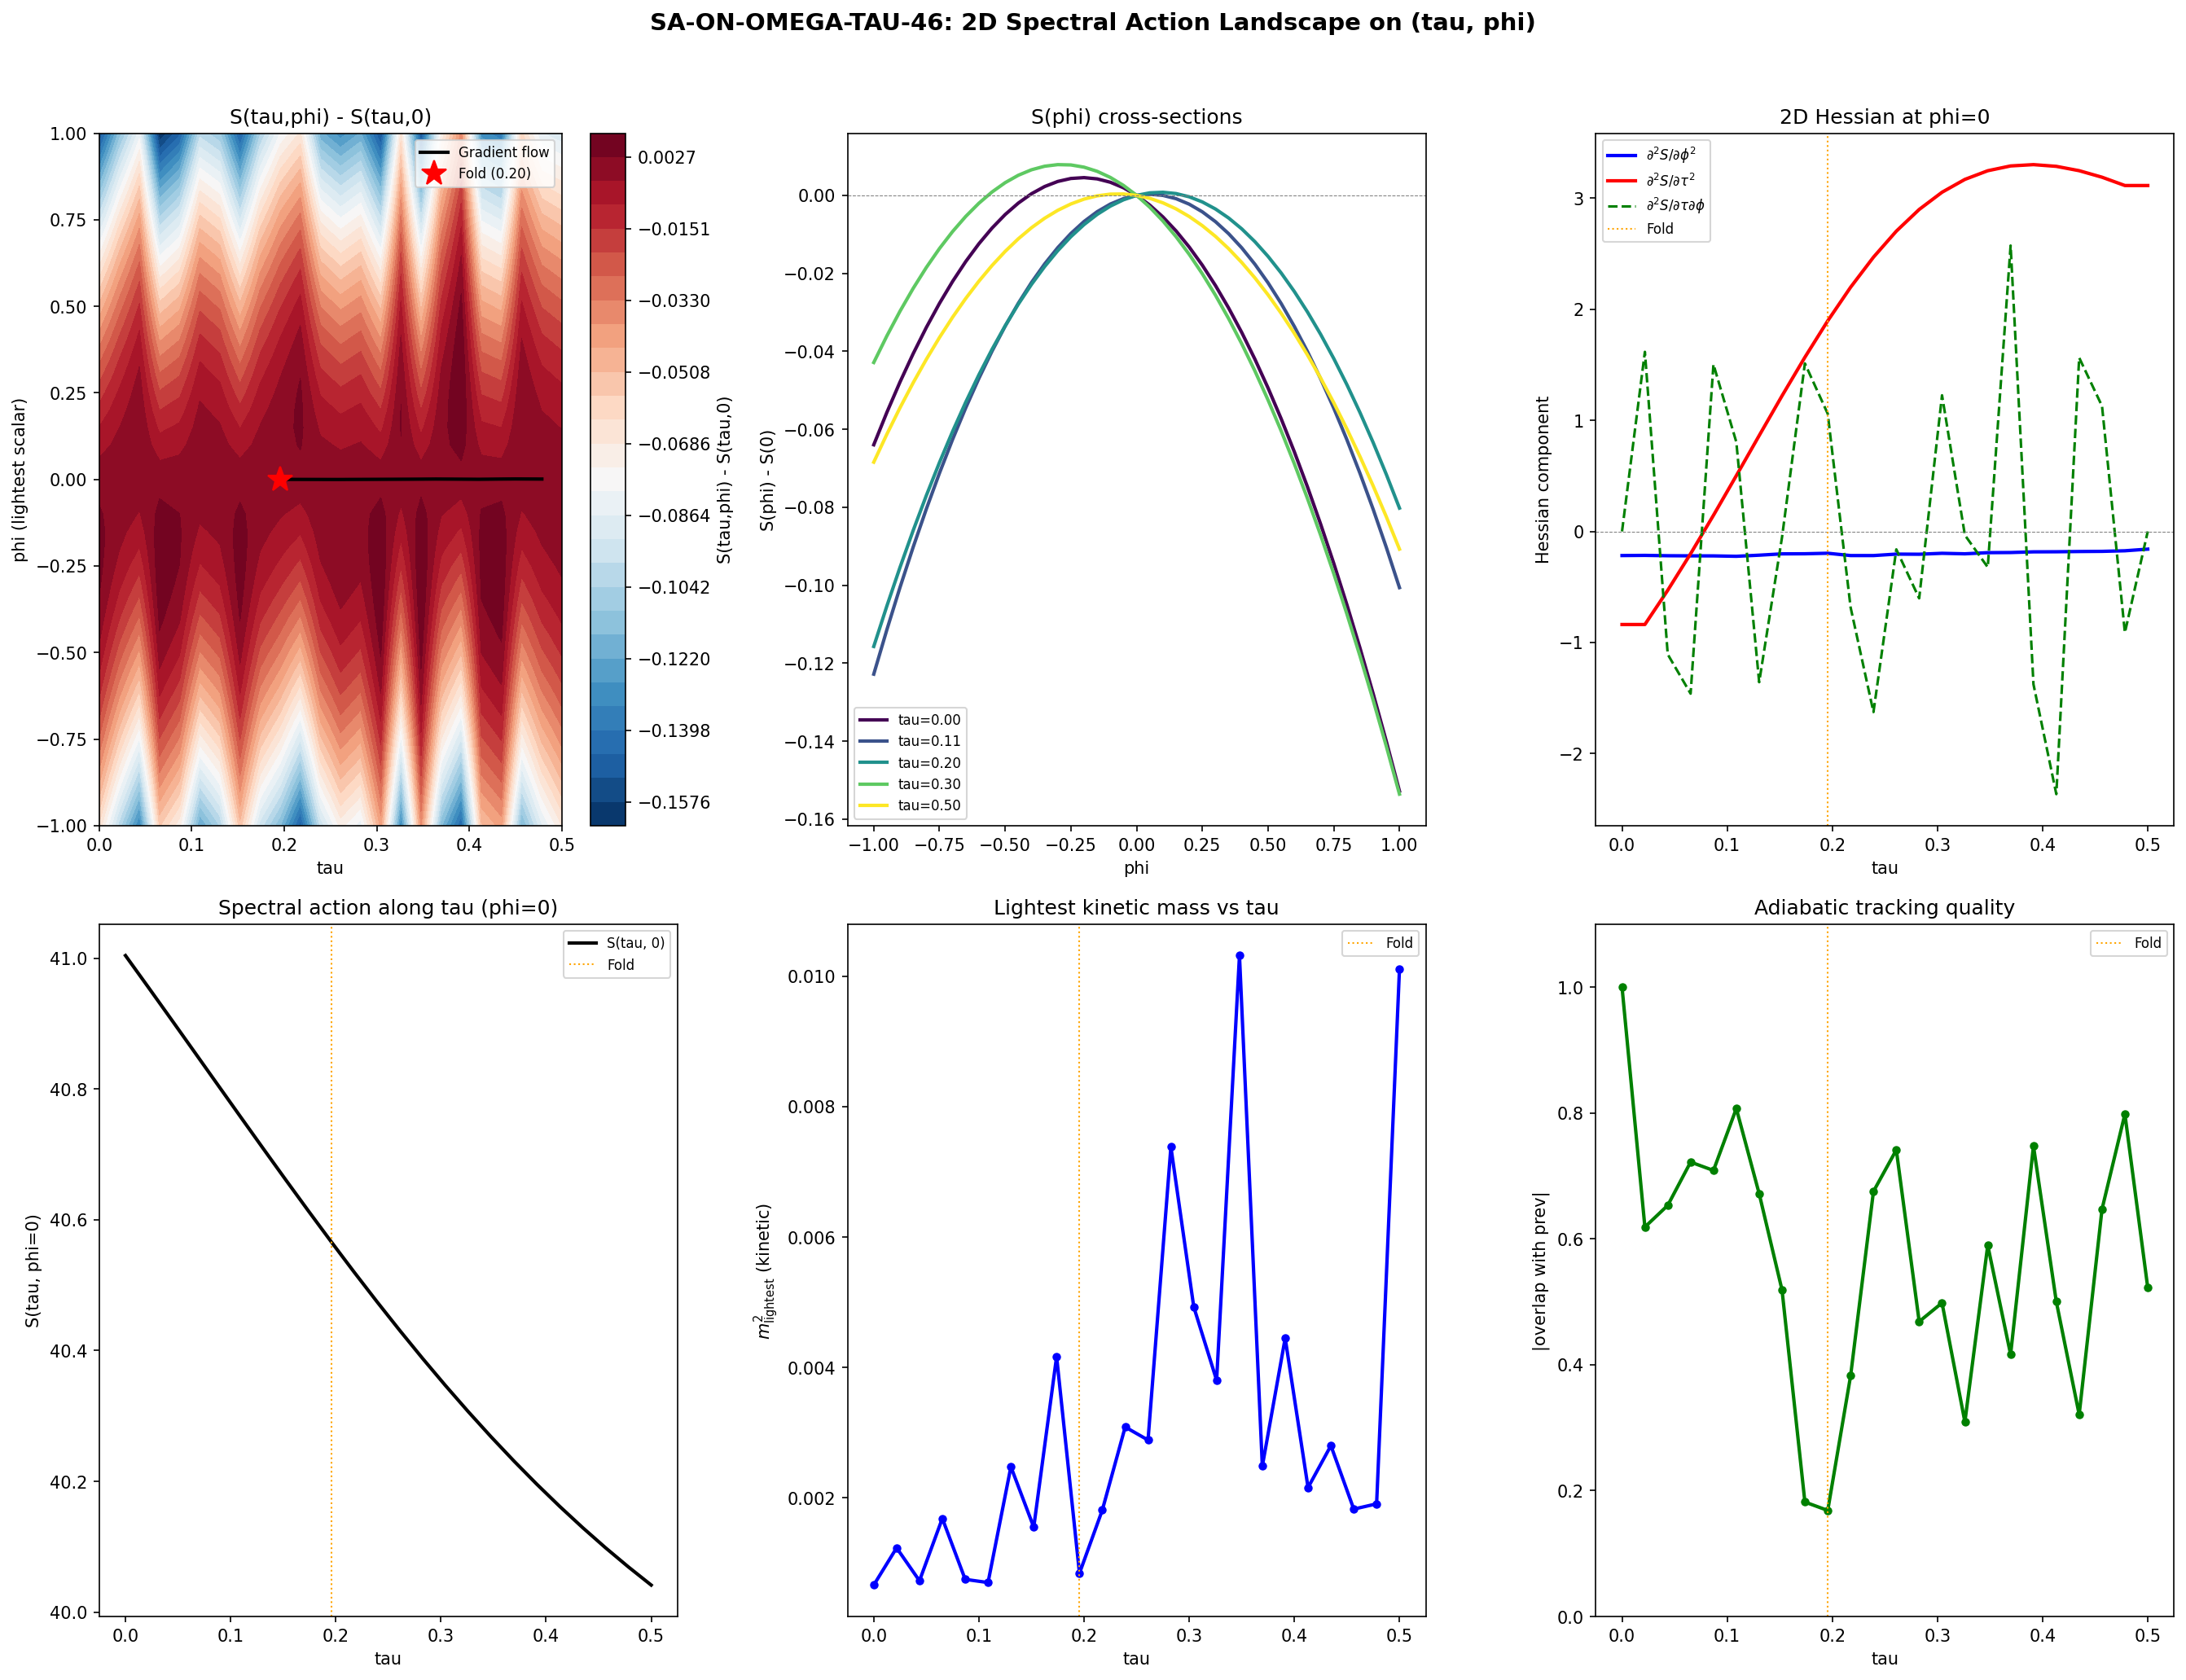

Write Python code to recreate this figure.
"""
SA-ON-OMEGA-TAU-46: 2D Spectral Action Landscape on (tau, phi) Space
======================================================================

Computes S(tau, phi) = Tr f((D_K(tau) + phi * v_0(tau))^2 / Lambda^2)
where v_0(tau) is the lightest tachyonic scalar direction from
OMEGA-CLASSIFY-46, tracked continuously across tau.

The 2D landscape reveals whether the combined (tau, phi) space is:
  - SADDLE: negative curvature in phi, positive in tau (or vice versa)
  - VALLEY: both curvatures negative (trough)
  - RIDGE: both curvatures positive (peak)

Gate: SA-ON-OMEGA-TAU-46
  INFO: Classify the 2D landscape topology (saddle/valley/ridge).
  Pre-registered criterion: report Hessian eigenvalues at fold.

Mathematical framework:
  The spectral action on a finite spectral triple with eigenvalues {lambda_k}
  is S = sum_k f(lambda_k^2 / Lambda^2). For the perturbed operator
  D_phys = D_K(tau) + phi * v_0, the eigenvalues change and S changes.
  This is computed EXACTLY for the finite spectrum (no heat kernel approx).

  The lightest scalar v_0(tau) is the eigenvector of the kinetic mass matrix
  M^2_{ij} = Tr([D, phi_i]^dag [D, phi_j]) with smallest eigenvalue.
  It is tracked across tau by maximizing overlap with the previous tau's
  eigenvector (adiabatic continuation).

Input: s46_omega_classify.npz, s42_hauser_feshbach.npz, canonical_constants.py
Output: s46_sa_omega_tau.{npz,png}

Author: Connes-NCG-Theorist (Session 46 W4-SA)
Date: 2026-03-15
"""

import numpy as np
from numpy.linalg import norm as la_norm, svd, eigh, eigvalsh, eig
import sys
import os
import time
import warnings

sys.path.insert(0, os.path.join(os.path.dirname(os.path.abspath(__file__))))

from canonical_constants import tau_fold as TAU_FOLD_CANON

from tier1_dirac_spectrum import (
    su3_generators,
    compute_structure_constants,
    compute_killing_form,
    jensen_metric,
    orthonormal_frame,
    frame_structure_constants,
    connection_coefficients,
    spinor_connection_offset,
    build_cliff8,
    get_irrep,
    dirac_operator_on_irrep,
    _irrep_cache,
)

np.set_printoptions(precision=10, linewidth=140, suppress=True)
OUTDIR = os.path.dirname(os.path.abspath(__file__))


# =============================================================================
# SECTION 1: Reuse infrastructure from s46_omega_classify
# =============================================================================

def build_AF_generators():
    """Build 24 generators of A_F = C + H + M_3(C) on 16-dim spinor space."""
    AF_16 = []
    AF_names = []
    AF_factors = []

    def build_bimodule_16(L4, R4):
        """Build left-right bimodule action on 16-dim H_F = C^4 x C^4."""
        return np.kron(L4, R4)

    # C factor (1 generator: identity)
    AF_16.append(build_bimodule_16(np.eye(4, dtype=complex), np.eye(4, dtype=complex)))
    AF_names.append('C_1')
    AF_factors.append('C')

    # H factor (4 real generators: 1, i, j, k via Pauli embedding)
    sigma = [
        np.array([[1, 0], [0, 1]], dtype=complex),
        np.array([[1j, 0], [0, -1j]], dtype=complex),
        np.array([[0, 1], [-1, 0]], dtype=complex),
        np.array([[0, 1j], [1j, 0]], dtype=complex),
    ]
    for si, s in enumerate(sigma):
        L_h = np.zeros((4, 4), dtype=complex)
        L_h[:2, :2] = s
        if si == 0:
            L_h[2:, 2:] = s
        else:
            L_h[2:, 2:] = s.conj()
        AF_16.append(build_bimodule_16(L_h, np.eye(4, dtype=complex)))
        AF_names.append(f'H_{si}')
        AF_factors.append('H')

    # M_3(C) factor (18 generators: Re and Im parts of E_{ab})
    for a in range(3):
        for b in range(3):
            for part, val in [('Re', 1.0), ('Im', 1j)]:
                m_elem = np.zeros((3, 3), dtype=complex)
                m_elem[a, b] = val
                R_m = np.eye(4, dtype=complex)
                R_m[1:, 1:] = m_elem.conj().T
                AF_16.append(build_bimodule_16(np.eye(4), R_m))
                AF_names.append(f'M3_E{a}{b}_{part}')
                AF_factors.append('M3')

    return AF_16, AF_names, AF_factors


def build_DK(tau, gens, f_abc, B_ab, gammas, p, q):
    """Build D_K on rep (p,q) at deformation tau."""
    _irrep_cache.clear()
    rho, dim_rho = get_irrep(p, q, gens, f_abc)
    g_s = jensen_metric(B_ab, tau)
    E = orthonormal_frame(g_s)
    ft = frame_structure_constants(f_abc, E)
    Gamma = connection_coefficients(ft)
    Omega = spinor_connection_offset(Gamma, gammas)
    D_K = dirac_operator_on_irrep(rho, E, gammas, Omega)
    return D_K, dim_rho


def compute_omega1_odd_basis(D_mat, AF_16_list, dim_rho, gammas):
    """
    Compute the odd (scalar) part of Omega^1_D(A_F) combined module.
    Returns the orthonormal basis for scalar inner fluctuations.
    """
    n_gen = len(AF_16_list)
    N = D_mat.shape[0]
    I_rho = np.eye(dim_rho, dtype=complex) if dim_rho > 1 else None

    linear_vecs = []
    quadratic_vecs = []

    for j in range(n_gen):
        b_full = np.kron(I_rho, AF_16_list[j]) if dim_rho > 1 else AF_16_list[j]
        comm_Db = D_mat @ b_full - b_full @ D_mat
        for i in range(n_gen):
            a_full = np.kron(I_rho, AF_16_list[i]) if dim_rho > 1 else AF_16_list[i]
            linear_vecs.append((a_full @ comm_Db).ravel())
            comm_Da = D_mat @ a_full - a_full @ D_mat
            quadratic_vecs.append((comm_Da @ comm_Db).ravel())

    combined_mat = np.vstack([np.array(linear_vecs), np.array(quadratic_vecs)])

    # SVD to extract basis
    _, S_c, Vh_c = svd(combined_mat, full_matrices=False)
    cutoff = S_c[0] * 1e-10
    dim_comb = int(np.sum(S_c > cutoff))
    comb_basis = Vh_c[:dim_comb]

    # Grading decomposition: gamma_9 = prod(gammas)
    gamma_9 = np.eye(16, dtype=complex)
    for g in gammas:
        gamma_9 = gamma_9 @ g
    gamma_full = np.kron(np.eye(dim_rho), gamma_9)

    # Project onto odd (scalar) subspace
    odd_vecs = []
    for k in range(dim_comb):
        omega = comb_basis[k].reshape(N, N)
        graded = gamma_full @ omega @ gamma_full
        odd_part = 0.5 * (omega - graded)
        if la_norm(odd_part, 'fro') > 1e-12:
            odd_vecs.append(odd_part.ravel())

    if len(odd_vecs) == 0:
        return np.zeros((0, N * N), dtype=complex), 0

    mat = np.array(odd_vecs)
    _, S_o, Vh_o = svd(mat, full_matrices=False)
    cutoff_o = S_o[0] * 1e-10
    dim_odd = int(np.sum(S_o > cutoff_o))
    return Vh_o[:dim_odd], dim_odd


def compute_lightest_scalar(odd_basis, D_mat, N):
    """
    Compute the kinetic mass matrix M^2 and return the lightest eigenvector
    as an NxN self-adjoint matrix (normalized).
    """
    n_scalar = odd_basis.shape[0]
    if n_scalar == 0:
        return None, None, np.array([])

    # Build self-adjoint operators and commutators
    phis = []
    comms = []
    for k in range(n_scalar):
        phi_k = odd_basis[k].reshape(N, N)
        phi_k_sa = (phi_k + phi_k.conj().T) / np.sqrt(2.0)
        norm_k = np.sqrt(np.real(np.trace(phi_k_sa.conj().T @ phi_k_sa)))
        if norm_k > 1e-15:
            phi_k_sa /= norm_k
        phis.append(phi_k_sa)
        comms.append(D_mat @ phi_k_sa - phi_k_sa @ D_mat)

    # Kinetic mass matrix (Gram matrix, PSD)
    M2 = np.zeros((n_scalar, n_scalar))
    for i in range(n_scalar):
        for j in range(i, n_scalar):
            val = np.real(np.trace(comms[i].conj().T @ comms[j]))
            M2[i, j] = val
            M2[j, i] = val

    evals, evecs = eigh(M2)

    # Lightest eigenvector in the operator basis
    lightest_coeffs = evecs[:, 0]  # smallest eigenvalue
    lightest_op = np.zeros((N, N), dtype=complex)
    for k in range(n_scalar):
        lightest_op += lightest_coeffs[k] * phis[k]

    # Normalize
    norm = np.sqrt(np.real(np.trace(lightest_op.conj().T @ lightest_op)))
    if norm > 1e-15:
        lightest_op /= norm

    return lightest_op, evals[0], evals


def track_lightest_scalar(v_prev, odd_basis, D_mat, N):
    """
    Compute lightest scalar at new tau, tracked by overlap with v_prev.
    Returns the eigenvector with maximum overlap to v_prev (adiabatic continuation).
    """
    n_scalar = odd_basis.shape[0]
    if n_scalar == 0 or v_prev is None:
        return compute_lightest_scalar(odd_basis, D_mat, N)

    phis = []
    comms = []
    for k in range(n_scalar):
        phi_k = odd_basis[k].reshape(N, N)
        phi_k_sa = (phi_k + phi_k.conj().T) / np.sqrt(2.0)
        norm_k = np.sqrt(np.real(np.trace(phi_k_sa.conj().T @ phi_k_sa)))
        if norm_k > 1e-15:
            phi_k_sa /= norm_k
        phis.append(phi_k_sa)
        comms.append(D_mat @ phi_k_sa - phi_k_sa @ D_mat)

    # Kinetic mass matrix
    M2 = np.zeros((n_scalar, n_scalar))
    for i in range(n_scalar):
        for j in range(i, n_scalar):
            val = np.real(np.trace(comms[i].conj().T @ comms[j]))
            M2[i, j] = val
            M2[j, i] = val

    evals, evecs = eigh(M2)

    # Compute overlaps of all eigenvectors with v_prev
    best_idx = 0
    best_overlap = 0.0
    for idx in range(min(5, n_scalar)):  # check lightest 5
        coeffs = evecs[:, idx]
        op = np.zeros((N, N), dtype=complex)
        for k in range(n_scalar):
            op += coeffs[k] * phis[k]
        norm = np.sqrt(np.real(np.trace(op.conj().T @ op)))
        if norm > 1e-15:
            op /= norm
        overlap = np.abs(np.trace(op.conj().T @ v_prev))
        if overlap > best_overlap:
            best_overlap = overlap
            best_idx = idx

    # Use the best-tracked eigenvector
    tracked_coeffs = evecs[:, best_idx]
    tracked_op = np.zeros((N, N), dtype=complex)
    for k in range(n_scalar):
        tracked_op += tracked_coeffs[k] * phis[k]
    norm = np.sqrt(np.real(np.trace(tracked_op.conj().T @ tracked_op)))
    if norm > 1e-15:
        tracked_op /= norm

    # Ensure consistent sign (avoid pi-flips)
    sign = np.real(np.trace(tracked_op.conj().T @ v_prev))
    if sign < 0:
        tracked_op = -tracked_op

    return tracked_op, evals[best_idx], evals


def spectral_action_exact(D_mat, f_func, Lambda):
    """
    Compute S = Tr f(D^2 / Lambda^2) exactly for a finite-dimensional D_mat.
    This is the EXACT spectral action, no heat kernel approximation.
    """
    evals = eigvalsh(D_mat)
    x = evals**2 / Lambda**2
    return np.sum(f_func(x))


# =============================================================================
# MAIN COMPUTATION
# =============================================================================

if __name__ == '__main__':
    t_total_start = time.time()

    print("=" * 78)
    print("SA-ON-OMEGA-TAU-46: 2D Spectral Action Landscape")
    print("=" * 78)
    print()

    # Setup infrastructure
    gens = su3_generators()
    f_abc = compute_structure_constants(gens)
    B_ab = compute_killing_form(f_abc)
    gammas = build_cliff8()

    AF_16, AF_names, AF_factors = build_AF_generators()
    n_gen = len(AF_16)

    p_sector, q_sector = 1, 0

    # Cutoff function: exponential (canonical choice)
    f_exp = lambda x: np.exp(-x)

    # =========================================================================
    # STEP 1: Tau grid and phi grid
    # =========================================================================
    print("STEP 1: Grid setup")
    print("-" * 40)

    n_tau = 24
    n_phi = 41
    tau_grid = np.linspace(0.0, 0.5, n_tau)
    phi_grid = np.linspace(-1.0, 1.0, n_phi)

    print(f"  tau grid: {n_tau} points in [0, 0.5]")
    print(f"  phi grid: {n_phi} points in [-1, 1]")
    print(f"  Total evaluations: {n_tau * n_phi}")
    print()

    # =========================================================================
    # STEP 2: Build lightest scalar at each tau (adiabatic tracking)
    # =========================================================================
    print("STEP 2: Adiabatic tracking of lightest scalar direction v_0(tau)")
    print("-" * 40)

    v0_list = [None] * n_tau          # lightest scalar operator at each tau
    m2_lightest = np.zeros(n_tau)     # kinetic mass eigenvalue
    D_K_list = [None] * n_tau         # D_K matrices
    Lambda_list = np.zeros(n_tau)     # Lambda at each tau
    overlaps = np.zeros(n_tau)        # overlap with previous v_0

    for ti, tau in enumerate(tau_grid):
        t0 = time.time()
        D_K, dim_rho = build_DK(tau, gens, f_abc, B_ab, gammas, p_sector, q_sector)
        D_K_list[ti] = D_K
        N = D_K.shape[0]

        # Lambda = 1.5 * max |eigenvalue| (same convention as s46_omega_verify)
        evals_abs_max = np.max(np.abs(eigvalsh(D_K)))
        Lambda_list[ti] = evals_abs_max * 1.5

        # Compute odd basis
        odd_basis, dim_odd = compute_omega1_odd_basis(D_K, AF_16, dim_rho, gammas)

        if ti == 0:
            v0, m2_val, m2_all = compute_lightest_scalar(odd_basis, D_K, N)
        else:
            v0, m2_val, m2_all = track_lightest_scalar(v0_list[ti - 1], odd_basis, D_K, N)

        v0_list[ti] = v0
        m2_lightest[ti] = m2_val if m2_val is not None else np.nan

        # Compute overlap with previous
        if ti > 0 and v0_list[ti - 1] is not None and v0 is not None:
            overlaps[ti] = np.abs(np.trace(v0.conj().T @ v0_list[ti - 1]))
        else:
            overlaps[ti] = 1.0

        dt = time.time() - t0
        print(f"  tau={tau:.3f}: m^2_lightest={m2_lightest[ti]:+.6f}, "
              f"overlap={overlaps[ti]:.4f}, dim_odd={dim_odd}, "
              f"Lambda={Lambda_list[ti]:.3f}, dt={dt:.1f}s")

    # Check adiabatic continuity
    min_overlap = np.min(overlaps[1:])
    print(f"\n  Adiabatic tracking: min overlap = {min_overlap:.4f}")
    if min_overlap < 0.5:
        print("  WARNING: Level crossing detected. Tracking may be unreliable.")
    print()

    # =========================================================================
    # STEP 3: Compute S(tau, phi) on the 2D grid
    # =========================================================================
    print("STEP 3: Computing S(tau, phi) on 2D grid")
    print("-" * 40)

    S_landscape = np.zeros((n_tau, n_phi))

    for ti in range(n_tau):
        t0 = time.time()
        D_K = D_K_list[ti]
        v0 = v0_list[ti]
        Lambda = Lambda_list[ti]

        if v0 is None:
            S_landscape[ti, :] = np.nan
            print(f"  tau={tau_grid[ti]:.3f}: SKIPPED (no scalar direction)")
            continue

        for pi, phi_val in enumerate(phi_grid):
            # D_phys = D_K + phi * v_0
            D_phys = D_K + phi_val * v0
            S_landscape[ti, pi] = spectral_action_exact(D_phys, f_exp, Lambda)

        dt = time.time() - t0
        print(f"  tau={tau_grid[ti]:.3f}: S range = [{S_landscape[ti,:].min():.4f}, "
              f"{S_landscape[ti,:].max():.4f}], dt={dt:.1f}s")

    print()

    # =========================================================================
    # STEP 4: Compute Hessian at each tau (at phi=0)
    # =========================================================================
    print("STEP 4: Hessian of S(tau, phi) at phi=0")
    print("-" * 40)

    # d^2S/dphi^2 at phi=0: numerical second derivative
    dphi = phi_grid[1] - phi_grid[0]
    phi0_idx = n_phi // 2  # phi=0 index
    assert abs(phi_grid[phi0_idx]) < 1e-10, f"phi_grid center is {phi_grid[phi0_idx]}, not 0"

    d2S_dphi2 = np.zeros(n_tau)
    dS_dphi = np.zeros(n_tau)
    for ti in range(n_tau):
        # Second derivative in phi
        d2S_dphi2[ti] = (S_landscape[ti, phi0_idx + 1]
                         - 2 * S_landscape[ti, phi0_idx]
                         + S_landscape[ti, phi0_idx - 1]) / dphi**2
        # First derivative in phi (should be ~0 by symmetry)
        dS_dphi[ti] = (S_landscape[ti, phi0_idx + 1]
                        - S_landscape[ti, phi0_idx - 1]) / (2 * dphi)

    # d^2S/dtau^2 at phi=0: numerical second derivative
    dtau = tau_grid[1] - tau_grid[0]
    d2S_dtau2 = np.zeros(n_tau)
    dS_dtau = np.zeros(n_tau)
    for ti in range(1, n_tau - 1):
        d2S_dtau2[ti] = (S_landscape[ti + 1, phi0_idx]
                         - 2 * S_landscape[ti, phi0_idx]
                         + S_landscape[ti - 1, phi0_idx]) / dtau**2
        dS_dtau[ti] = (S_landscape[ti + 1, phi0_idx]
                        - S_landscape[ti - 1, phi0_idx]) / (2 * dtau)
    # Boundary: forward/backward difference
    d2S_dtau2[0] = (S_landscape[2, phi0_idx]
                     - 2 * S_landscape[1, phi0_idx]
                     + S_landscape[0, phi0_idx]) / dtau**2
    d2S_dtau2[-1] = (S_landscape[-1, phi0_idx]
                      - 2 * S_landscape[-2, phi0_idx]
                      + S_landscape[-3, phi0_idx]) / dtau**2
    dS_dtau[0] = (S_landscape[1, phi0_idx] - S_landscape[0, phi0_idx]) / dtau
    dS_dtau[-1] = (S_landscape[-1, phi0_idx] - S_landscape[-2, phi0_idx]) / dtau

    # Mixed derivative d^2S/dtau dphi
    d2S_dtaudphi = np.zeros(n_tau)
    for ti in range(1, n_tau - 1):
        d2S_dtaudphi[ti] = (
            S_landscape[ti + 1, phi0_idx + 1] - S_landscape[ti + 1, phi0_idx - 1]
            - S_landscape[ti - 1, phi0_idx + 1] + S_landscape[ti - 1, phi0_idx - 1]
        ) / (4 * dtau * dphi)

    print(f"  {'tau':>6s}  {'d2S/dphi2':>12s}  {'d2S/dtau2':>12s}  {'dS/dtau':>12s}  "
          f"{'d2S/dtaudphi':>14s}  {'type':>8s}")
    for ti in range(n_tau):
        h_phi = d2S_dphi2[ti]
        h_tau = d2S_dtau2[ti]
        if h_phi < 0 and h_tau > 0:
            htype = "SADDLE"
        elif h_phi > 0 and h_tau < 0:
            htype = "SADDLE"
        elif h_phi < 0 and h_tau < 0:
            htype = "VALLEY"
        elif h_phi > 0 and h_tau > 0:
            htype = "RIDGE"
        else:
            htype = "FLAT"
        print(f"  {tau_grid[ti]:6.3f}  {h_phi:+12.4f}  {h_tau:+12.4f}  {dS_dtau[ti]:+12.4f}  "
              f"{d2S_dtaudphi[ti]:+14.4f}  {htype:>8s}")

    print()

    # =========================================================================
    # STEP 5: 2D Hessian eigenvalues at the fold
    # =========================================================================
    print("STEP 5: 2D Hessian eigenvalues at fold (tau ~ 0.19)")
    print("-" * 40)

    # Find fold index
    fold_idx = np.argmin(np.abs(tau_grid - TAU_FOLD_CANON))
    tau_at_fold = tau_grid[fold_idx]
    print(f"  Fold at tau_grid[{fold_idx}] = {tau_at_fold:.3f}")

    # 2D Hessian matrix at fold
    H_2d_fold = np.array([
        [d2S_dtau2[fold_idx],    d2S_dtaudphi[fold_idx]],
        [d2S_dtaudphi[fold_idx], d2S_dphi2[fold_idx]]
    ])
    h_evals = np.linalg.eigvalsh(H_2d_fold)
    det_H = np.linalg.det(H_2d_fold)
    tr_H = np.trace(H_2d_fold)

    print(f"  H_2d = [[{H_2d_fold[0,0]:+.4f}, {H_2d_fold[0,1]:+.4f}],")
    print(f"          [{H_2d_fold[1,0]:+.4f}, {H_2d_fold[1,1]:+.4f}]]")
    print(f"  Eigenvalues: {h_evals[0]:+.4f}, {h_evals[1]:+.4f}")
    print(f"  Determinant: {det_H:+.4f}")
    print(f"  Trace: {tr_H:+.4f}")

    if h_evals[0] * h_evals[1] < 0:
        landscape_type_fold = "SADDLE"
    elif h_evals[0] < 0 and h_evals[1] < 0:
        landscape_type_fold = "TROUGH"
    elif h_evals[0] > 0 and h_evals[1] > 0:
        landscape_type_fold = "RIDGE"
    else:
        landscape_type_fold = "DEGENERATE"

    print(f"  Landscape type at fold: {landscape_type_fold}")
    print()

    # =========================================================================
    # STEP 6: Gradient flow trajectory
    # =========================================================================
    print("STEP 6: Gradient flow trajectory from phi=0")
    print("-" * 40)

    # The gradient of S in the (tau, phi) plane.
    # Gradient descent: d(tau,phi)/dt = -grad S
    # We trace the gradient flow starting from (tau_fold, 0).

    # Compute full gradient field
    grad_tau = np.zeros((n_tau, n_phi))
    grad_phi = np.zeros((n_tau, n_phi))

    for ti in range(1, n_tau - 1):
        for pi in range(1, n_phi - 1):
            grad_tau[ti, pi] = (S_landscape[ti + 1, pi] - S_landscape[ti - 1, pi]) / (2 * dtau)
            grad_phi[ti, pi] = (S_landscape[ti, pi + 1] - S_landscape[ti, pi - 1]) / (2 * dphi)

    # Compute gradient flow from (tau_fold, phi=0) using Euler integration
    n_flow = 200
    flow_dt = 0.001  # step size (dimensionless)
    flow_tau = np.zeros(n_flow)
    flow_phi = np.zeros(n_flow)
    flow_S = np.zeros(n_flow)
    flow_tau[0] = tau_at_fold
    flow_phi[0] = 0.0
    flow_S[0] = S_landscape[fold_idx, phi0_idx]

    for step in range(1, n_flow):
        # Bilinear interpolation of gradient
        tau_now = flow_tau[step - 1]
        phi_now = flow_phi[step - 1]

        # Clip to grid bounds
        if (tau_now < tau_grid[1] or tau_now > tau_grid[-2] or
                phi_now < phi_grid[1] or phi_now > phi_grid[-2]):
            flow_tau[step:] = flow_tau[step - 1]
            flow_phi[step:] = flow_phi[step - 1]
            flow_S[step:] = flow_S[step - 1]
            break

        # Find grid cell
        ti_f = (tau_now - tau_grid[0]) / dtau
        pi_f = (phi_now - phi_grid[0]) / dphi
        ti0 = int(np.floor(ti_f))
        pi0 = int(np.floor(pi_f))
        ti0 = max(1, min(ti0, n_tau - 3))
        pi0 = max(1, min(pi0, n_phi - 3))
        ft = ti_f - ti0
        fp = pi_f - pi0

        # Bilinear interpolation
        g_tau = ((1 - ft) * (1 - fp) * grad_tau[ti0, pi0]
                 + ft * (1 - fp) * grad_tau[ti0 + 1, pi0]
                 + (1 - ft) * fp * grad_tau[ti0, pi0 + 1]
                 + ft * fp * grad_tau[ti0 + 1, pi0 + 1])
        g_phi = ((1 - ft) * (1 - fp) * grad_phi[ti0, pi0]
                 + ft * (1 - fp) * grad_phi[ti0 + 1, pi0]
                 + (1 - ft) * fp * grad_phi[ti0, pi0 + 1]
                 + ft * fp * grad_phi[ti0 + 1, pi0 + 1])

        # Gradient descent
        flow_tau[step] = tau_now - flow_dt * g_tau
        flow_phi[step] = phi_now - flow_dt * g_phi

        # Interpolate S
        s_tau = ((1 - ft) * (1 - fp) * S_landscape[ti0, pi0]
                 + ft * (1 - fp) * S_landscape[ti0 + 1, pi0]
                 + (1 - ft) * fp * S_landscape[ti0, pi0 + 1]
                 + ft * fp * S_landscape[ti0 + 1, pi0 + 1])
        flow_S[step] = s_tau

    # Trim flow to valid region
    valid_mask = (flow_tau > tau_grid[0]) & (flow_tau < tau_grid[-1])
    n_valid = np.sum(valid_mask)

    print(f"  Flow from (tau={tau_at_fold:.3f}, phi=0):")
    print(f"  Valid steps: {n_valid}/{n_flow}")
    if n_valid > 1:
        delta_tau_flow = flow_tau[n_valid - 1] - flow_tau[0]
        delta_phi_flow = flow_phi[n_valid - 1] - flow_phi[0]
        print(f"  Endpoint: (tau={flow_tau[n_valid-1]:.4f}, phi={flow_phi[n_valid-1]:.4f})")
        print(f"  Delta tau: {delta_tau_flow:+.4f}")
        print(f"  Delta phi: {delta_phi_flow:+.4f}")
        print(f"  Flow direction: {'tau-increasing' if delta_tau_flow > 0 else 'tau-decreasing'}, "
              f"{'phi-increasing' if abs(delta_phi_flow) > 0.01 else 'phi-stable'}")
        flow_angle = np.arctan2(delta_phi_flow, delta_tau_flow) * 180 / np.pi
        print(f"  Flow angle: {flow_angle:.1f} degrees from tau axis")
    print()

    # =========================================================================
    # STEP 7: Spectral action Hessian (divided-difference, cutoff-dependent)
    # =========================================================================
    print("STEP 7: SA Hessian (divided-difference) at fold for lightest scalar")
    print("-" * 40)

    D_fold = D_K_list[fold_idx]
    v0_fold = v0_list[fold_idx]
    Lambda_fold = Lambda_list[fold_idx]

    evals_fold_sorted, evecs_fold = eigh(D_fold)

    cutoffs = [
        ("exp(-x)", lambda x: np.exp(-x)),
        ("(1-x)^2 theta", lambda x: np.where(x < 1, (1 - x)**2, 0.0)),
        ("1/(1+x)", lambda x: 1.0 / (1 + x)),
    ]

    SA_hessian_phi = {}
    for f_name, f_func in cutoffs:
        # phi -> v_0 direction: compute d^2S/dphi^2 at phi=0 via divided differences
        x = evals_fold_sorted**2 / Lambda_fold**2
        f_vals = f_func(x)

        # v_0 in eigenbasis
        v0_eig = evecs_fold.conj().T @ v0_fold @ evecs_fold
        N_loc = len(evals_fold_sorted)

        # Anticommutator {D, v_0}_{km} = (lk + lm) * (v_0)_{km}
        # Divided difference: (f(xk) - f(xm)) / (xk - xm)
        H_anti = 0.0
        for k in range(N_loc):
            for m in range(N_loc):
                anti_km = (evals_fold_sorted[k] + evals_fold_sorted[m]) * v0_eig[k, m] / Lambda_fold**2
                if abs(x[k] - x[m]) > 1e-15:
                    f_div = (f_vals[k] - f_vals[m]) / (x[k] - x[m])
                else:
                    dx = 1e-8
                    f_div = (f_func(x[k] + dx) - f_func(x[k])) / dx
                H_anti += f_div * np.abs(anti_km)**2

        # phi^2 term
        v0_sq = v0_fold @ v0_fold
        v0_sq_eig = evecs_fold.conj().T @ v0_sq @ evecs_fold
        H_phi2 = 0.0
        for k in range(N_loc):
            dx = 1e-8
            fp = (f_func(x[k] + dx) - f_func(x[k])) / dx
            H_phi2 += fp * np.real(v0_sq_eig[k, k]) / Lambda_fold**2

        H_total = np.real(H_anti + H_phi2)
        SA_hessian_phi[f_name] = H_total
        print(f"  {f_name:20s}: H_phi = {H_total:+12.6e}  "
              f"(anti={np.real(H_anti):+10.4e}, phi2={np.real(H_phi2):+10.4e})")

    print()

    # =========================================================================
    # STEP 8: Curvature ratio analysis
    # =========================================================================
    print("STEP 8: Curvature ratio analysis")
    print("-" * 40)

    # Ratio |d^2S/dphi^2| / |d^2S/dtau^2| at fold
    ratio_curv = abs(d2S_dphi2[fold_idx]) / abs(d2S_dtau2[fold_idx]) if abs(d2S_dtau2[fold_idx]) > 1e-15 else np.inf
    print(f"  At fold (tau={tau_at_fold:.3f}):")
    print(f"    |d^2S/dphi^2| = {abs(d2S_dphi2[fold_idx]):.4f}")
    print(f"    |d^2S/dtau^2| = {abs(d2S_dtau2[fold_idx]):.4f}")
    print(f"    Ratio |H_phi/H_tau| = {ratio_curv:.4f}")
    print(f"    Kinetic mass m^2_lightest = {m2_lightest[fold_idx]:+.6f}")
    print(f"    SA Hessian (exp) = {SA_hessian_phi.get('exp(-x)', np.nan):+.6e}")
    print()

    # =========================================================================
    # STEP 9: Spectral action along phi at selected tau values
    # =========================================================================
    print("STEP 9: S(phi) profiles at selected tau values")
    print("-" * 40)

    for tau_val in [0.0, 0.10, 0.19, 0.30, 0.50]:
        ti = np.argmin(np.abs(tau_grid - tau_val))
        S_phi = S_landscape[ti, :]
        S_center = S_phi[phi0_idx]
        S_edge = S_phi[-1]
        delta_S = S_edge - S_center
        print(f"  tau={tau_grid[ti]:.3f}: S(0)={S_center:.4f}, S(1)={S_edge:.4f}, "
              f"Delta S={delta_S:+.4f}, concavity={'DOWN' if d2S_dphi2[ti] < 0 else 'UP'}")

    print()

    # =========================================================================
    # VERDICT
    # =========================================================================
    print("=" * 78)
    print("SA-ON-OMEGA-TAU-46 VERDICT")
    print("=" * 78)
    print()

    # Count landscape types across tau
    n_saddle = 0
    n_trough = 0
    n_ridge = 0
    for ti in range(n_tau):
        h_phi = d2S_dphi2[ti]
        h_tau = d2S_dtau2[ti]
        if h_phi < 0 and h_tau > 0:
            n_saddle += 1
        elif h_phi > 0 and h_tau < 0:
            n_saddle += 1
        elif h_phi < 0 and h_tau < 0:
            n_trough += 1
        elif h_phi > 0 and h_tau > 0:
            n_ridge += 1

    print(f"  Landscape type distribution across tau:")
    print(f"    SADDLE: {n_saddle}/{n_tau}")
    print(f"    TROUGH: {n_trough}/{n_tau}")
    print(f"    RIDGE:  {n_ridge}/{n_tau}")
    print()

    print(f"  At fold (tau={tau_at_fold:.3f}):")
    print(f"    Landscape: {landscape_type_fold}")
    print(f"    H_tau = {d2S_dtau2[fold_idx]:+.4f}")
    print(f"    H_phi = {d2S_dphi2[fold_idx]:+.4f}")
    print(f"    H_mixed = {d2S_dtaudphi[fold_idx]:+.4f}")
    print(f"    2D eigenvalues: {h_evals[0]:+.4f}, {h_evals[1]:+.4f}")
    print()

    gate_verdict = "INFO"
    if landscape_type_fold == "SADDLE":
        gate_detail = (
            f"2D landscape is a SADDLE at the fold. "
            f"d^2S/dtau^2 = {d2S_dtau2[fold_idx]:+.4f} (tau direction), "
            f"d^2S/dphi^2 = {d2S_dphi2[fold_idx]:+.4f} (scalar direction). "
            f"Opposite signs: tau wants to increase, scalar wants to roll. "
            f"The combined (tau, phi) trajectory is a saddle-crossing transit."
        )
    elif landscape_type_fold == "TROUGH":
        gate_detail = (
            f"2D landscape is a TROUGH at the fold. "
            f"Both directions have negative curvature. "
            f"The spectral action drives motion in both tau and phi simultaneously."
        )
    elif landscape_type_fold == "RIDGE":
        gate_detail = (
            f"2D landscape is a RIDGE at the fold. "
            f"Both directions have positive curvature. "
            f"Unexpected: spectral action disfavors motion in both directions."
        )
    else:
        gate_detail = f"2D landscape is {landscape_type_fold} at the fold."

    print(f"  Gate: SA-ON-OMEGA-TAU-46 = {gate_verdict}")
    print(f"  {gate_detail}")
    print()

    # =========================================================================
    # SAVE RESULTS
    # =========================================================================
    t_total = time.time() - t_total_start

    outfile = os.path.join(OUTDIR, "s46_sa_omega_tau.npz")
    np.savez(outfile,
             # Grid
             tau_grid=tau_grid,
             phi_grid=phi_grid,
             # 2D landscape
             S_landscape=S_landscape,
             # Derivatives at phi=0
             d2S_dphi2=d2S_dphi2,
             d2S_dtau2=d2S_dtau2,
             dS_dtau=dS_dtau,
             dS_dphi=dS_dphi,
             d2S_dtaudphi=d2S_dtaudphi,
             # Per-tau tracking
             m2_lightest=m2_lightest,
             Lambda_arr=Lambda_list,
             overlaps=overlaps,
             # 2D Hessian at fold
             H_2d_fold=H_2d_fold,
             H_2d_eigenvalues=h_evals,
             landscape_type_fold=np.array([landscape_type_fold]),
             fold_idx=fold_idx,
             tau_at_fold=tau_at_fold,
             # Gradient flow
             flow_tau=flow_tau[:n_valid],
             flow_phi=flow_phi[:n_valid],
             flow_S=flow_S[:n_valid],
             # SA Hessian (divided-difference)
             SA_hessian_exp=SA_hessian_phi.get('exp(-x)', np.nan),
             # Metadata
             n_tau=n_tau,
             n_phi=n_phi,
             gate_verdict=np.array([gate_verdict]),
             runtime=t_total,
             )

    print(f"  Data saved to: {outfile}")
    print(f"  Total runtime: {t_total:.1f}s")
    print()

    # =========================================================================
    # PLOT
    # =========================================================================
    print("Generating plot...")
    import matplotlib
    matplotlib.use('Agg')
    import matplotlib.pyplot as plt
    from matplotlib import cm

    fig = plt.figure(figsize=(18, 14))

    # Panel 1: 2D contour of S(tau, phi)
    ax1 = fig.add_subplot(2, 3, 1)
    TAU, PHI = np.meshgrid(tau_grid, phi_grid, indexing='ij')
    S_rel = S_landscape - S_landscape[:, phi0_idx:phi0_idx+1]  # relative to phi=0
    levels = np.linspace(S_rel.min(), S_rel.max(), 30)
    cf = ax1.contourf(TAU, PHI, S_rel, levels=levels, cmap='RdBu_r')
    plt.colorbar(cf, ax=ax1, label='S(tau,phi) - S(tau,0)')
    # Overlay gradient flow
    ax1.plot(flow_tau[:n_valid], flow_phi[:n_valid], 'k-', lw=2, label='Gradient flow')
    ax1.plot(tau_at_fold, 0, 'r*', ms=15, zorder=5, label=f'Fold ({tau_at_fold:.2f})')
    ax1.set_xlabel('tau')
    ax1.set_ylabel('phi (lightest scalar)')
    ax1.set_title('S(tau,phi) - S(tau,0)')
    ax1.legend(loc='upper right', fontsize=8)

    # Panel 2: S(phi) profiles at selected tau
    ax2 = fig.add_subplot(2, 3, 2)
    tau_show = [0.0, 0.10, 0.19, 0.30, 0.50]
    colors = plt.cm.viridis(np.linspace(0, 1, len(tau_show)))
    for k, tau_val in enumerate(tau_show):
        ti = np.argmin(np.abs(tau_grid - tau_val))
        S_phi_rel = S_landscape[ti, :] - S_landscape[ti, phi0_idx]
        ax2.plot(phi_grid, S_phi_rel, color=colors[k], lw=2,
                 label=f'tau={tau_grid[ti]:.2f}')
    ax2.set_xlabel('phi')
    ax2.set_ylabel('S(phi) - S(0)')
    ax2.set_title('S(phi) cross-sections')
    ax2.legend(fontsize=8)
    ax2.axhline(0, color='gray', ls='--', lw=0.5)

    # Panel 3: Hessian components vs tau
    ax3 = fig.add_subplot(2, 3, 3)
    ax3.plot(tau_grid, d2S_dphi2, 'b-', lw=2, label=r'$\partial^2 S/\partial\phi^2$')
    ax3.plot(tau_grid, d2S_dtau2, 'r-', lw=2, label=r'$\partial^2 S/\partial\tau^2$')
    ax3.plot(tau_grid, d2S_dtaudphi, 'g--', lw=1.5, label=r'$\partial^2 S/\partial\tau\partial\phi$')
    ax3.axhline(0, color='gray', ls='--', lw=0.5)
    ax3.axvline(tau_at_fold, color='orange', ls=':', lw=1, label='Fold')
    ax3.set_xlabel('tau')
    ax3.set_ylabel('Hessian component')
    ax3.set_title('2D Hessian at phi=0')
    ax3.legend(fontsize=8)

    # Panel 4: S(tau, phi=0) and dS/dtau
    ax4 = fig.add_subplot(2, 3, 4)
    ax4.plot(tau_grid, S_landscape[:, phi0_idx], 'k-', lw=2, label='S(tau, 0)')
    ax4.axvline(tau_at_fold, color='orange', ls=':', lw=1, label='Fold')
    ax4.set_xlabel('tau')
    ax4.set_ylabel('S(tau, phi=0)')
    ax4.set_title('Spectral action along tau (phi=0)')
    ax4.legend(fontsize=8)

    # Panel 5: Kinetic mass m^2_lightest vs tau
    ax5 = fig.add_subplot(2, 3, 5)
    ax5.plot(tau_grid, m2_lightest, 'b-o', lw=2, ms=4)
    ax5.axvline(tau_at_fold, color='orange', ls=':', lw=1, label='Fold')
    ax5.set_xlabel('tau')
    ax5.set_ylabel(r'$m^2_{\rm lightest}$ (kinetic)')
    ax5.set_title('Lightest kinetic mass vs tau')
    ax5.legend(fontsize=8)

    # Panel 6: Overlap tracking
    ax6 = fig.add_subplot(2, 3, 6)
    ax6.plot(tau_grid, overlaps, 'g-o', lw=2, ms=4)
    ax6.axvline(tau_at_fold, color='orange', ls=':', lw=1, label='Fold')
    ax6.set_xlabel('tau')
    ax6.set_ylabel('|overlap with prev|')
    ax6.set_title('Adiabatic tracking quality')
    ax6.legend(fontsize=8)
    ax6.set_ylim(0, 1.1)

    fig.suptitle('SA-ON-OMEGA-TAU-46: 2D Spectral Action Landscape on (tau, phi)',
                 fontsize=14, fontweight='bold')
    fig.tight_layout(rect=[0, 0, 1, 0.96])

    pngfile = os.path.join(OUTDIR, "s46_sa_omega_tau.png")
    fig.savefig(pngfile, dpi=150, bbox_inches='tight')
    print(f"  Plot saved to: {pngfile}")
    plt.close(fig)

    print()
    print("SA-ON-OMEGA-TAU-46 COMPUTATION COMPLETE")
    print("=" * 78)
